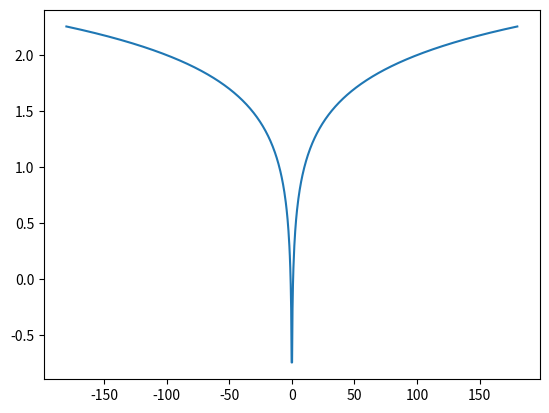

This figure's Python source:
import matplotlib.pyplot as plt
import numpy as np
x = np.linspace(-180, 180, 1000)
y = np.log10(np.abs(x))
y[x == 0] = 0  # Avoid log(0) which is undefined
plt.plot(x, y)
plt.show()